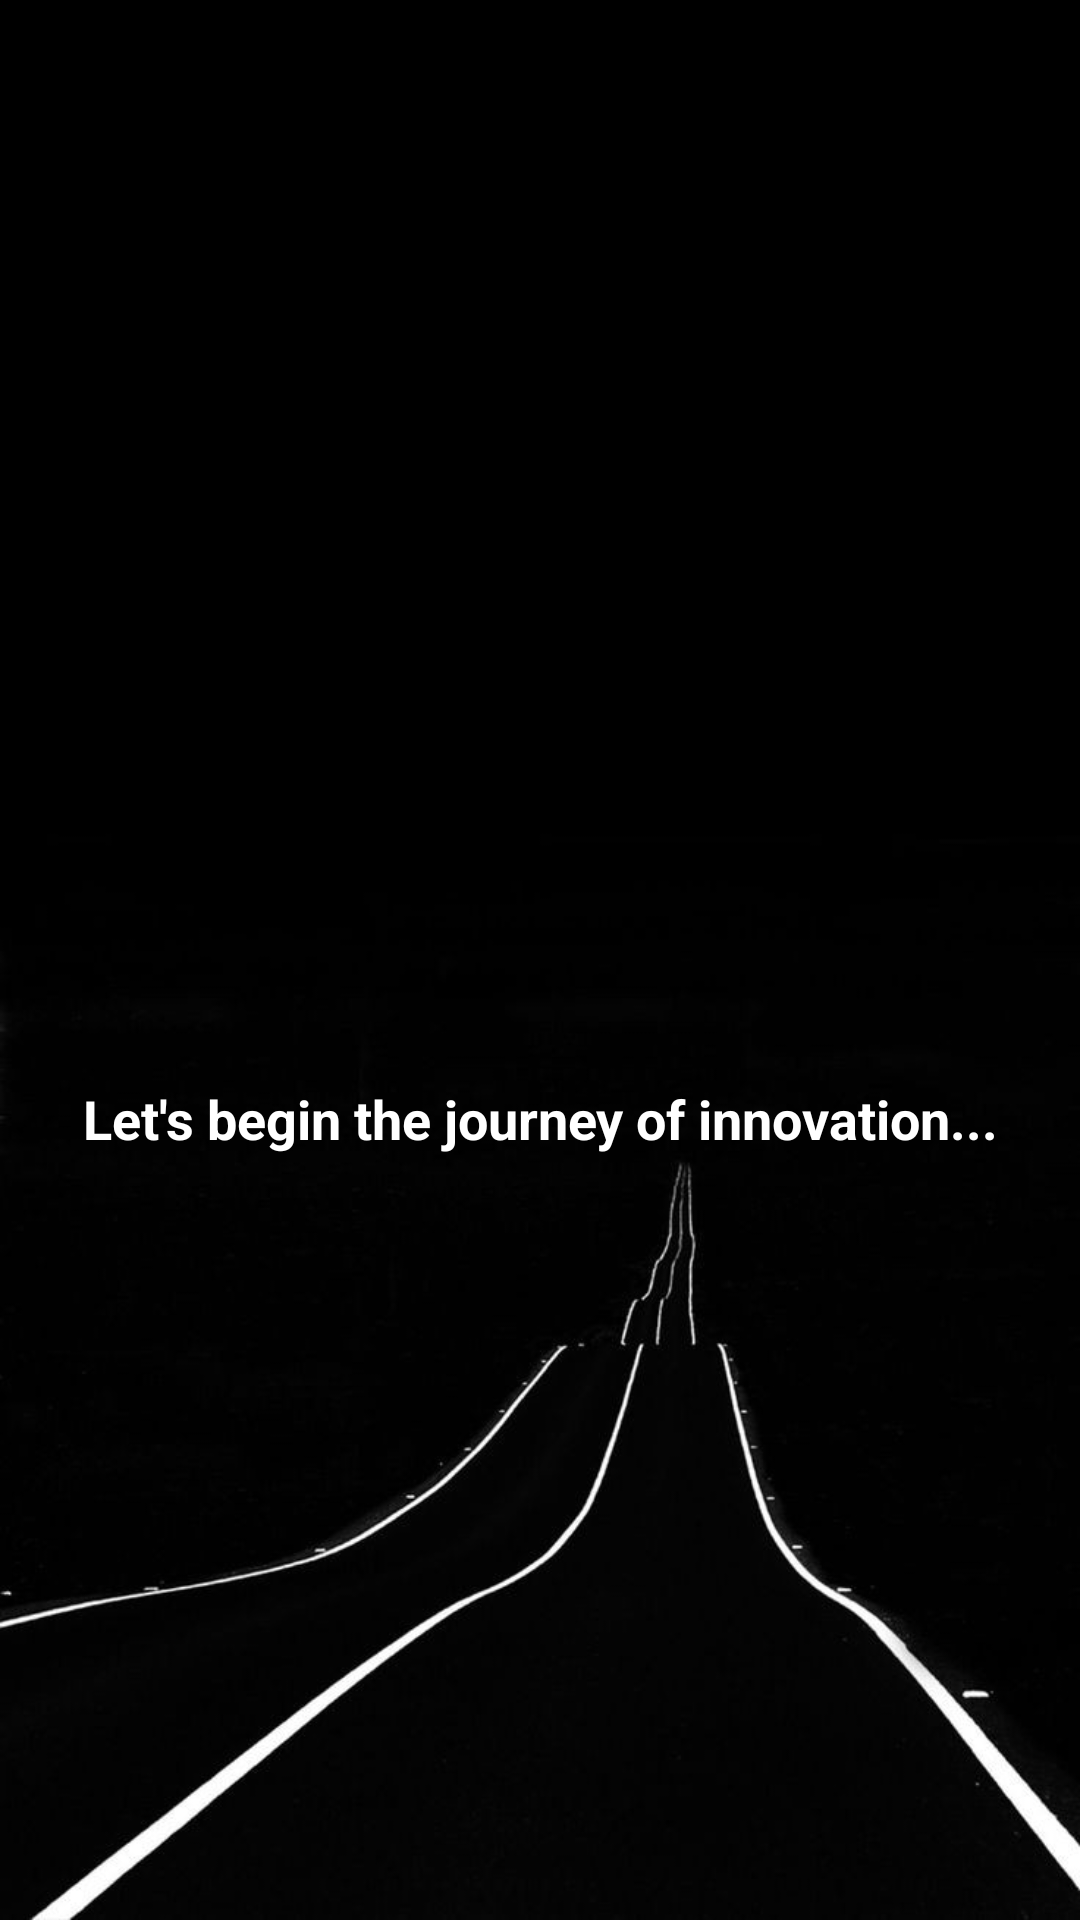

This screen was rendered from an Android layout file. Write that file and the resources it references.
<!-- AndroidManifest.xml: application theme AppTheme -->
<!-- res/layout/activity_splash_start.xml -->
<?xml version="1.0" encoding="utf-8"?>
<LinearLayout xmlns:android="http://schemas.android.com/apk/res/android"
    xmlns:app="http://schemas.android.com/apk/res-auto"
    xmlns:tools="http://schemas.android.com/tools"
    android:layout_width="match_parent"
    android:orientation="vertical"
    android:gravity="center"
    android:background="@drawable/axis"
    android:layout_height="match_parent"
    tools:context=".SplashStart">

    <ImageView
        android:alpha="0"
        android:id="@+id/main_anim"
        android:layout_width="250dp"
        android:layout_height="wrap_content"
        android:src="@drawable/innovator" />

    <TextView
        android:id="@+id/presents"
        android:layout_width="match_parent"
        android:layout_height="wrap_content"
        android:padding="15dp"
        android:text="Let's begin the journey of innovation..."
        android:textAlignment="center"
        android:textColor="@android:color/background_light"
        android:textSize="18sp"
        android:textStyle="bold" />


</LinearLayout>
<!-- resources referenced by this layout -->
<resources>
  <!-- drawable axis: jpg bitmap (drawable-xhdpi, 28917 bytes) -->
  <!-- drawable innovator: png bitmap (drawable, 5916 bytes) -->
  <style name="AppTheme" parent="Theme.AppCompat.Light.NoActionBar">
          
          <item name="colorPrimary">@color/colorPrimary</item>
          <item name="colorPrimaryDark">@color/colorPrimaryDark</item>
          <item name="colorAccent">@color/colorAccent</item>
      </style>
  <color name="colorPrimary">#18042b</color>
  <color name="colorPrimaryDark">#000001</color>
  <color name="colorAccent">#ff8f09</color>
</resources>
